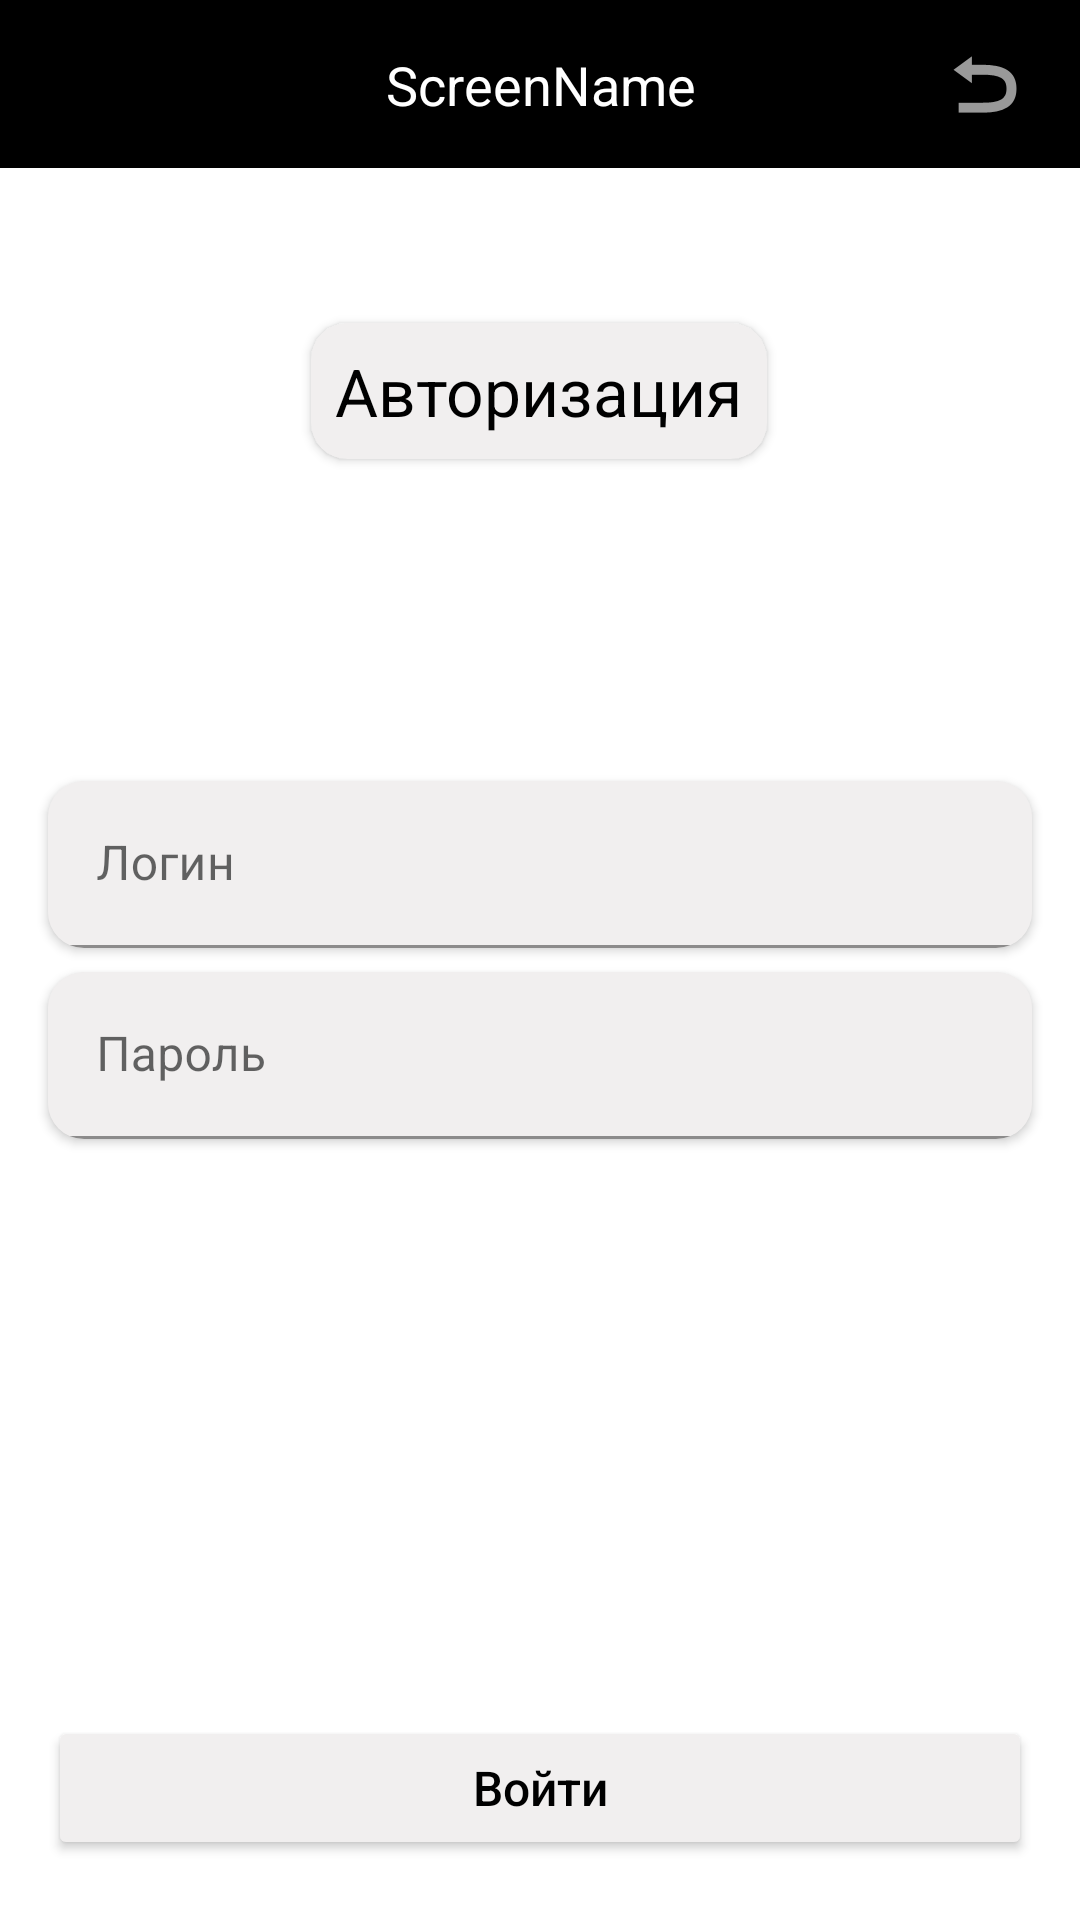

Layout XML and referenced resources for this Android screen:
<!-- AndroidManifest.xml: application theme Theme.Payments -->
<!-- res/layout/fragment_authorization.xml -->
<?xml version="1.0" encoding="utf-8"?>
<androidx.constraintlayout.widget.ConstraintLayout xmlns:android="http://schemas.android.com/apk/res/android"
    xmlns:app="http://schemas.android.com/apk/res-auto"
    xmlns:tools="http://schemas.android.com/tools"
    android:layout_width="match_parent"
    android:layout_height="match_parent"
    tools:context=".presentation.fragments.AuthorizationFragment">
    <include
        layout="@layout/custom_toolbar"
        android:id="@+id/custom_toolbar"
        app:layout_constraintEnd_toEndOf="parent"
        app:layout_constraintStart_toStartOf="parent"
        app:layout_constraintTop_toTopOf="parent" />

    <androidx.cardview.widget.CardView
        android:id="@+id/cardView"
        android:layout_width="wrap_content"
        android:layout_height="wrap_content"
        app:cardBackgroundColor="#F1EFEF"
        app:cardCornerRadius="12dp"
        app:layout_constraintBottom_toTopOf="@+id/cvLogin"
        app:layout_constraintEnd_toEndOf="parent"
        app:layout_constraintHorizontal_bias="0.498"
        app:layout_constraintStart_toStartOf="parent"
        app:layout_constraintTop_toTopOf="parent">

        <TextView
            android:id="@+id/textView"
            android:layout_width="wrap_content"
            android:layout_height="wrap_content"
            android:layout_margin="8dp"
            android:text="Авторизация"
            android:textColor="#000000"
            android:textSize="22sp" />
    </androidx.cardview.widget.CardView>

    <androidx.cardview.widget.CardView
        android:id="@+id/cvLogin"
        android:layout_width="0dp"
        android:layout_height="wrap_content"
        android:layout_marginStart="16dp"
        android:layout_marginEnd="16dp"
        app:cardBackgroundColor="#F1EFEF"
        app:cardCornerRadius="12dp"
        app:layout_constraintBottom_toTopOf="@+id/cvPassword"
        app:layout_constraintEnd_toEndOf="parent"
        app:layout_constraintHorizontal_bias="0.5"
        app:layout_constraintStart_toStartOf="parent"
        app:layout_constraintTop_toTopOf="parent"
        app:layout_constraintVertical_chainStyle="packed">

        <com.google.android.material.textfield.TextInputLayout
            android:layout_width="match_parent"
            android:layout_height="wrap_content"
            app:layout_constraintStart_toStartOf="parent"
            app:layout_constraintTop_toTopOf="parent">

            <com.google.android.material.textfield.TextInputEditText
                android:id="@+id/etLogin"
                android:layout_width="match_parent"
                android:layout_height="wrap_content"
                android:background="#F1EFEF"
                android:hint="Логин" />
        </com.google.android.material.textfield.TextInputLayout>
    </androidx.cardview.widget.CardView>

    <androidx.cardview.widget.CardView
        android:id="@+id/cvPassword"
        android:layout_width="0dp"
        android:layout_height="wrap_content"
        android:layout_marginStart="16dp"
        android:layout_marginTop="8dp"
        android:layout_marginEnd="16dp"
        app:cardBackgroundColor="#F1EFEF"
        app:cardCornerRadius="12dp"
        app:layout_constraintBottom_toBottomOf="parent"
        app:layout_constraintEnd_toEndOf="parent"
        app:layout_constraintHorizontal_bias="0.5"
        app:layout_constraintStart_toStartOf="parent"
        app:layout_constraintTop_toBottomOf="@+id/cvLogin">

        <com.google.android.material.textfield.TextInputLayout
            android:layout_width="match_parent"
            android:layout_height="wrap_content"
            app:layout_constraintStart_toStartOf="parent"
            app:layout_constraintTop_toTopOf="parent">

            <com.google.android.material.textfield.TextInputEditText
                android:id="@+id/etPassword"
                android:layout_width="match_parent"
                android:layout_height="wrap_content"
                android:background="#F1EFEF"
                android:hint="Пароль" />
        </com.google.android.material.textfield.TextInputLayout>
    </androidx.cardview.widget.CardView>

    <Button
        android:id="@+id/button"
        android:layout_width="0dp"
        android:layout_height="wrap_content"
        android:layout_marginStart="16dp"
        android:layout_marginEnd="16dp"
        android:layout_marginBottom="20dp"
        android:backgroundTint="#F1EFEF"
        android:text="Войти"
        android:textAllCaps="false"
        android:textColor="#000000"
        android:textSize="16sp"
        app:cornerRadius="12dp"
        app:layout_constraintBottom_toBottomOf="parent"
        app:layout_constraintEnd_toEndOf="parent"
        app:layout_constraintStart_toStartOf="parent" />
</androidx.constraintlayout.widget.ConstraintLayout>
<!-- res/layout/custom_toolbar.xml (included above) -->
<?xml version="1.0" encoding="utf-8"?>
<androidx.constraintlayout.widget.ConstraintLayout xmlns:android="http://schemas.android.com/apk/res/android"
    xmlns:app="http://schemas.android.com/apk/res-auto"
    xmlns:tools="http://schemas.android.com/tools"
    android:layout_width="match_parent"
    android:layout_height="?android:actionBarSize"
    android:background="#000000">

    <TextView
        android:id="@+id/tvScreenName"
        android:layout_width="wrap_content"
        android:layout_height="wrap_content"
        tools:text="ScreenName"
        android:textAlignment="center"
        android:textColor="#FFFFFF"
        android:textSize="18sp"
        app:layout_constraintBottom_toBottomOf="parent"
        app:layout_constraintEnd_toEndOf="parent"
        app:layout_constraintStart_toStartOf="parent"
        app:layout_constraintTop_toTopOf="parent" />

    <ImageView
        android:id="@+id/ivLogOut"
        android:layout_width="wrap_content"
        android:layout_height="wrap_content"
        android:layout_marginEnd="16dp"
        app:layout_constraintBottom_toBottomOf="parent"
        app:layout_constraintEnd_toEndOf="parent"
        app:layout_constraintTop_toTopOf="parent"
        app:srcCompat="@android:drawable/ic_menu_revert" />
</androidx.constraintlayout.widget.ConstraintLayout>
<!-- resources referenced by this layout -->
<resources>
  <style name="Theme.Payments" parent="Theme.MaterialComponents.DayNight.NoActionBar">
          
          <item name="colorPrimary">@color/blue</item>
          <item name="colorPrimaryVariant">@color/black</item>
          <item name="colorOnPrimary">@color/white</item>
          
          <item name="colorSecondary">@color/teal_200</item>
          <item name="colorSecondaryVariant">@color/teal_700</item>
          <item name="colorOnSecondary">@color/black</item>
          
          <item name="android:statusBarColor">?attr/colorPrimaryVariant</item>
          
      </style>
  <color name="blue">#FF2B4AF6</color>
  <color name="black">#FF000000</color>
  <color name="white">#FFFFFFFF</color>
  <color name="teal_200">#FF03DAC5</color>
  <color name="teal_700">#FF018786</color>
</resources>
